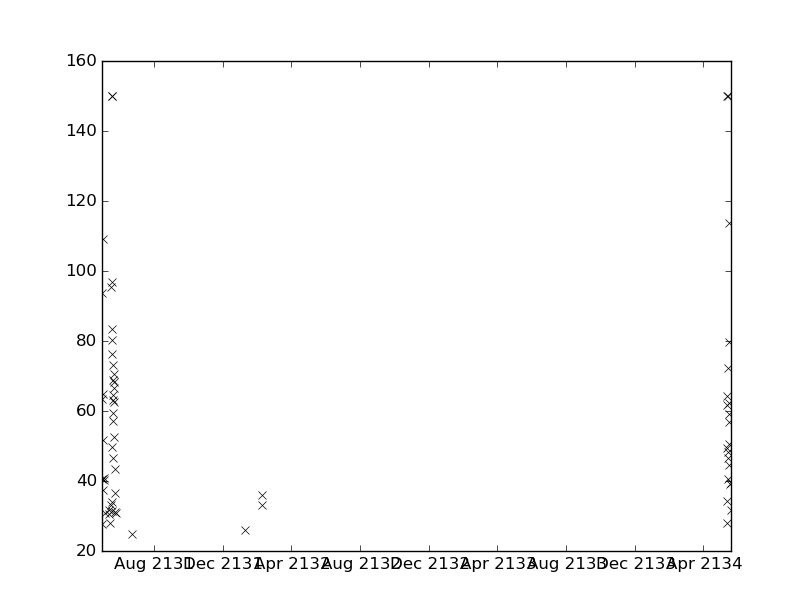

Data behind this chart, as committed beside it:
values, datetimes
40.6, 2134-05-14T03:20:00
48.2, 2134-05-14T11:40:00
46.4, 2134-05-14T21:06:00
72.2, 2134-05-15T04:04:00
50.6, 2134-05-15T14:11:00
44.4, 2134-05-15T23:12:00
24.7, 2131-06-22T14:27:00
25.8, 2132-01-09T11:10:00
36.0, 2132-02-07T21:35:00
33.1, 2132-02-08T07:15:00
28.0, 2134-05-12T08:33:00
61.7, 2134-05-12T17:38:00
34.3, 2134-05-12T22:53:00
49.5, 2134-05-13T05:10:00
64.1, 2134-05-13T11:11:00
150.0, 2134-05-13T17:37:00
150.0, 2134-05-13T18:57:00
113.6, 2134-05-16T04:02:00
56.9, 2134-05-16T12:01:00
59.2, 2134-05-16T19:00:00
79.7, 2134-05-17T01:20:00
62.3, 2134-05-17T06:45:00
39.2, 2134-05-18T08:05:00
39.5, 2134-05-19T07:30:00
31.7, 2134-05-20T10:00:00
40.9, 2131-05-04T13:31:00
40.3, 2131-05-04T15:01:00
27.7, 2131-04-30T10:33:00
83.4, 2131-05-19T09:57:00
76.2, 2131-05-19T16:07:00
73.1, 2131-05-19T22:20:00
62.4, 2131-05-22T10:00:00
68.2, 2131-05-23T01:58:00
43.5, 2131-05-23T10:37:00
36.4, 2131-05-23T17:00:00
31.2, 2131-05-24T05:36:00
63.5, 2131-05-01T06:45:00
40.4, 2131-05-01T12:45:00
93.6, 2131-05-01T21:10:00
109.0, 2131-05-02T06:45:00
37.3, 2131-05-02T15:44:00
51.7, 2131-05-02T21:46:00
64.7, 2131-05-03T06:20:00
30.8, 2131-05-06T05:35:00
30.4, 2131-05-12T17:45:00
31.6, 2131-05-14T06:20:00
28.0, 2131-05-15T08:16:00
68.7, 2131-05-20T03:20:00
64.4, 2131-05-20T10:43:00
63.0, 2131-05-20T17:00:00
150.0, 2131-05-18T15:37:00
49.6, 2131-05-18T17:53:00
59.3, 2131-05-20T23:47:00
57.2, 2131-05-21T03:34:00
46.5, 2131-05-21T06:48:00
95.4, 2131-05-17T04:09:00
33.1, 2131-05-17T07:09:00
80.3, 2131-05-18T22:56:00
96.9, 2131-05-19T03:02:00
52.4, 2131-05-21T17:42:00
... 6 more rows
